Image classification data set "vgg_splitData" (oceswim/BigProject on GitHub). Class labels (5): aeroplane, bicycle, bus, car, motor.

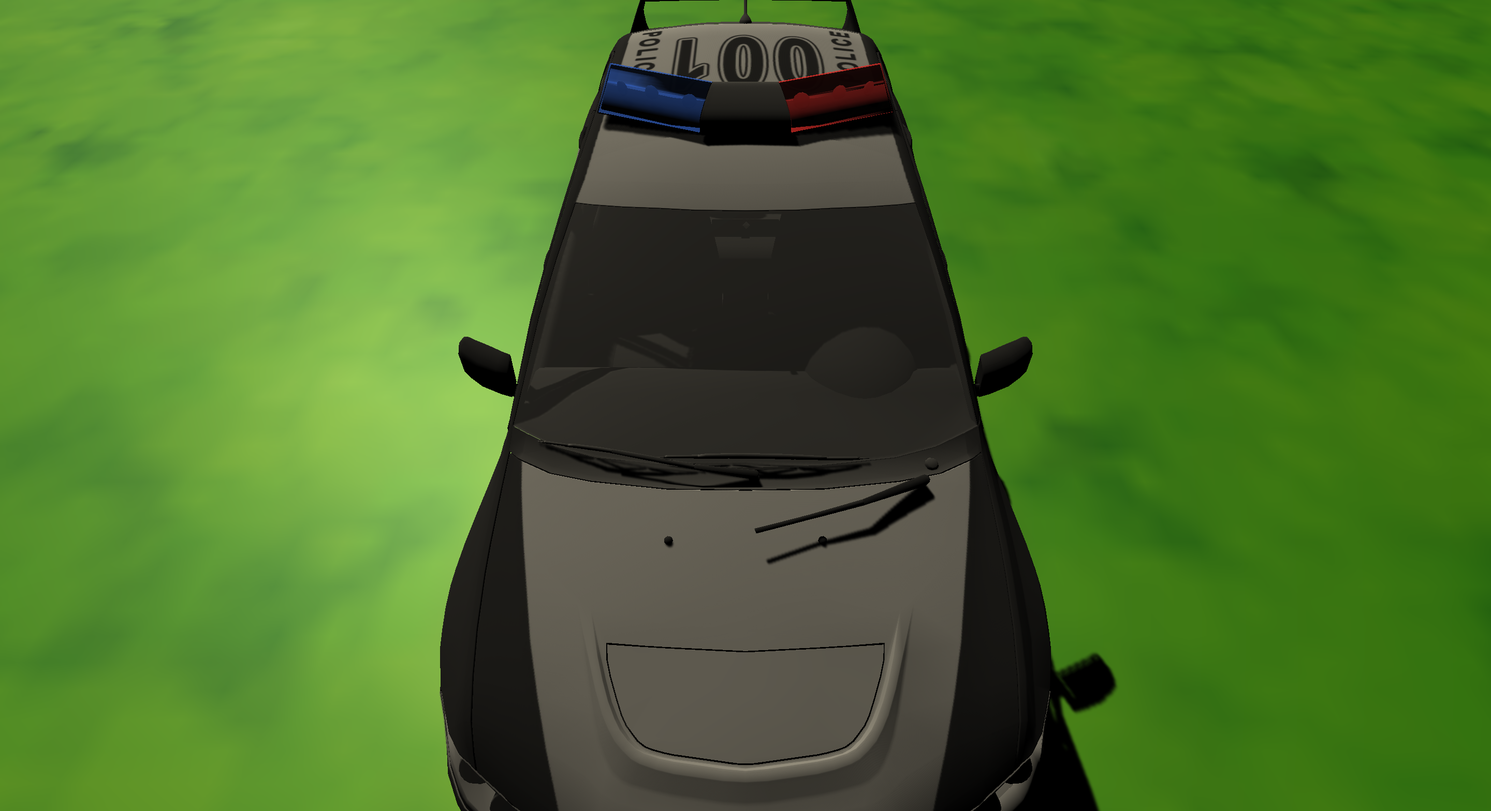
Label: car

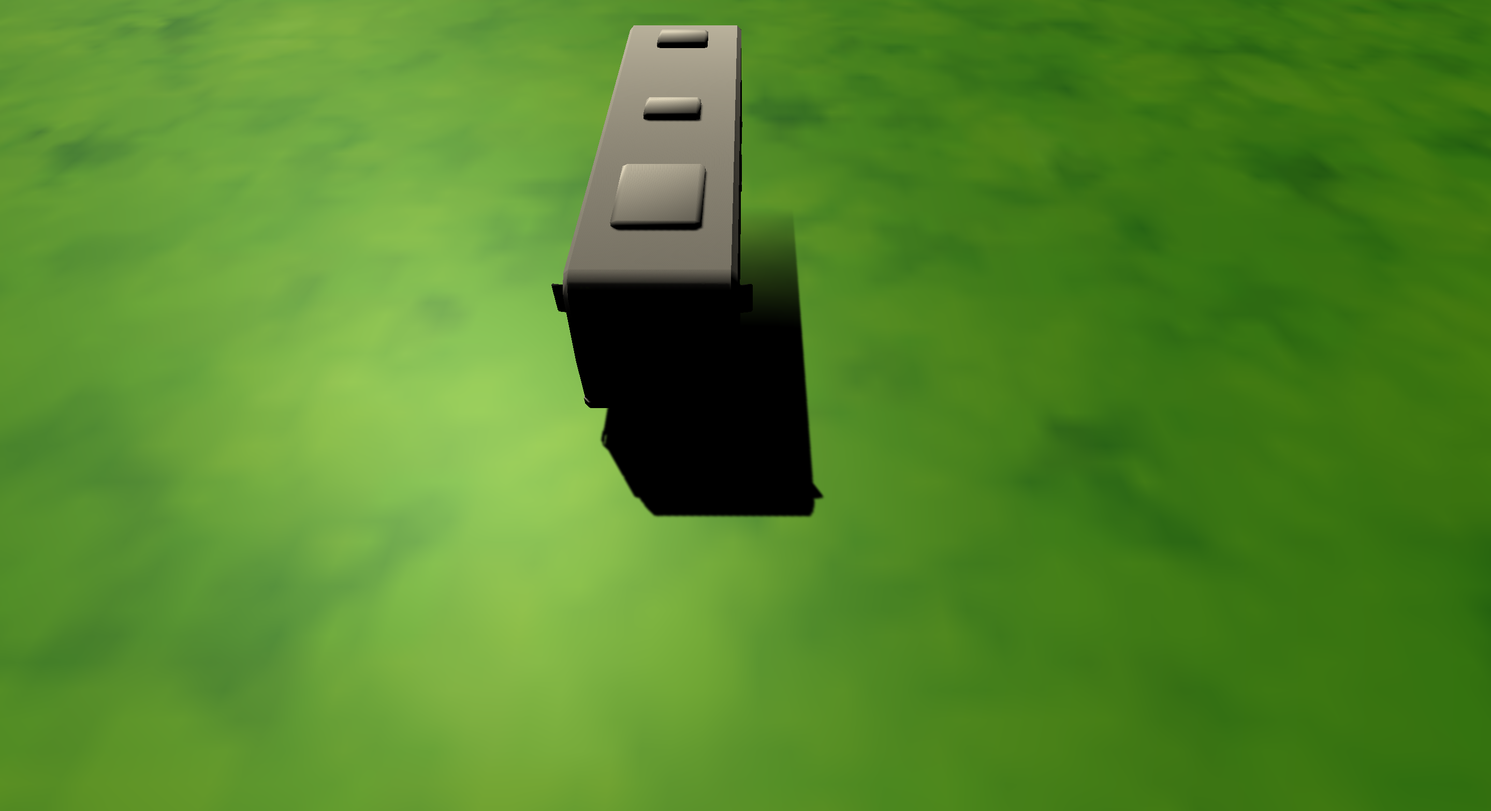
Label: bus

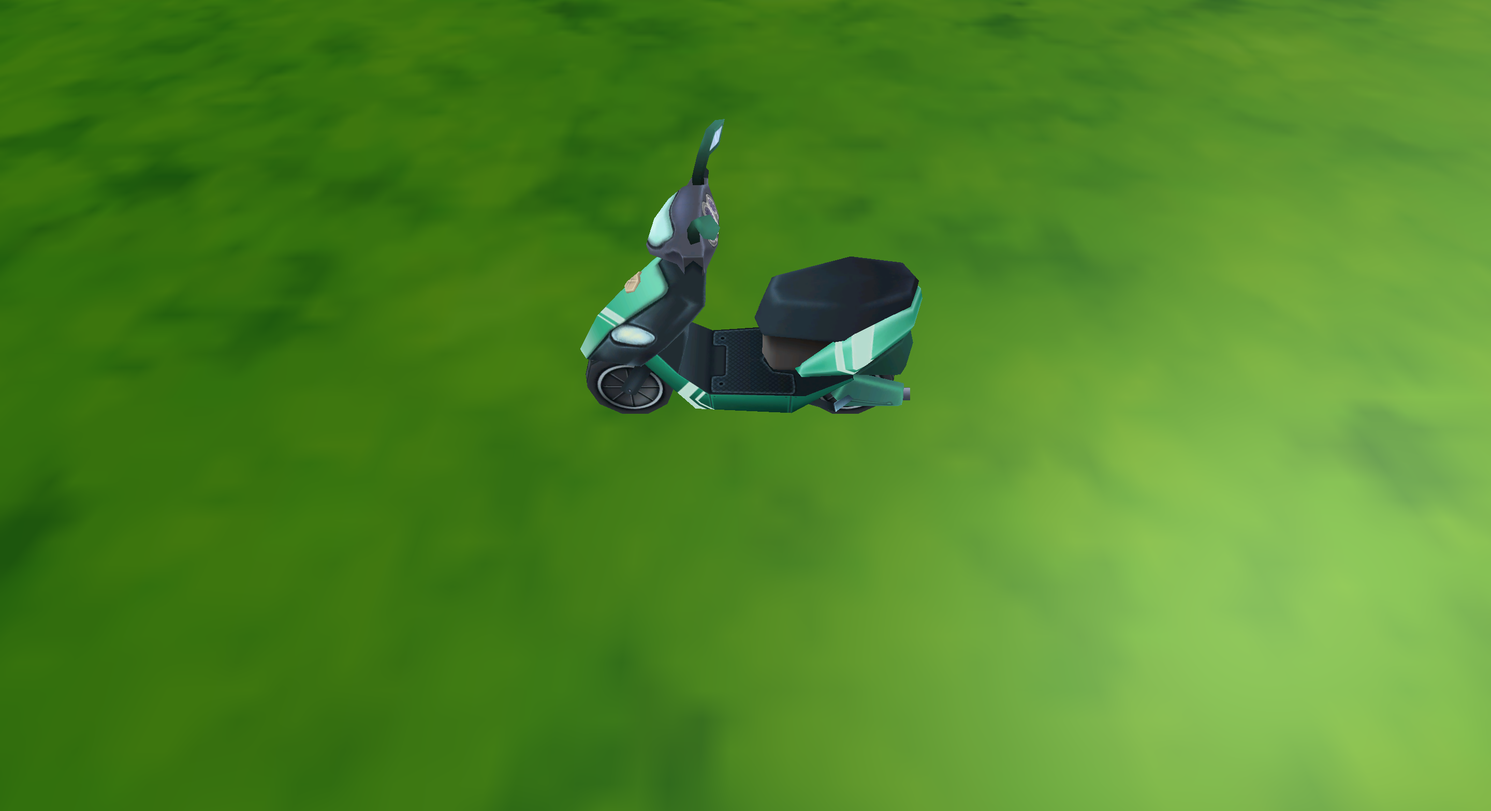
Label: motor

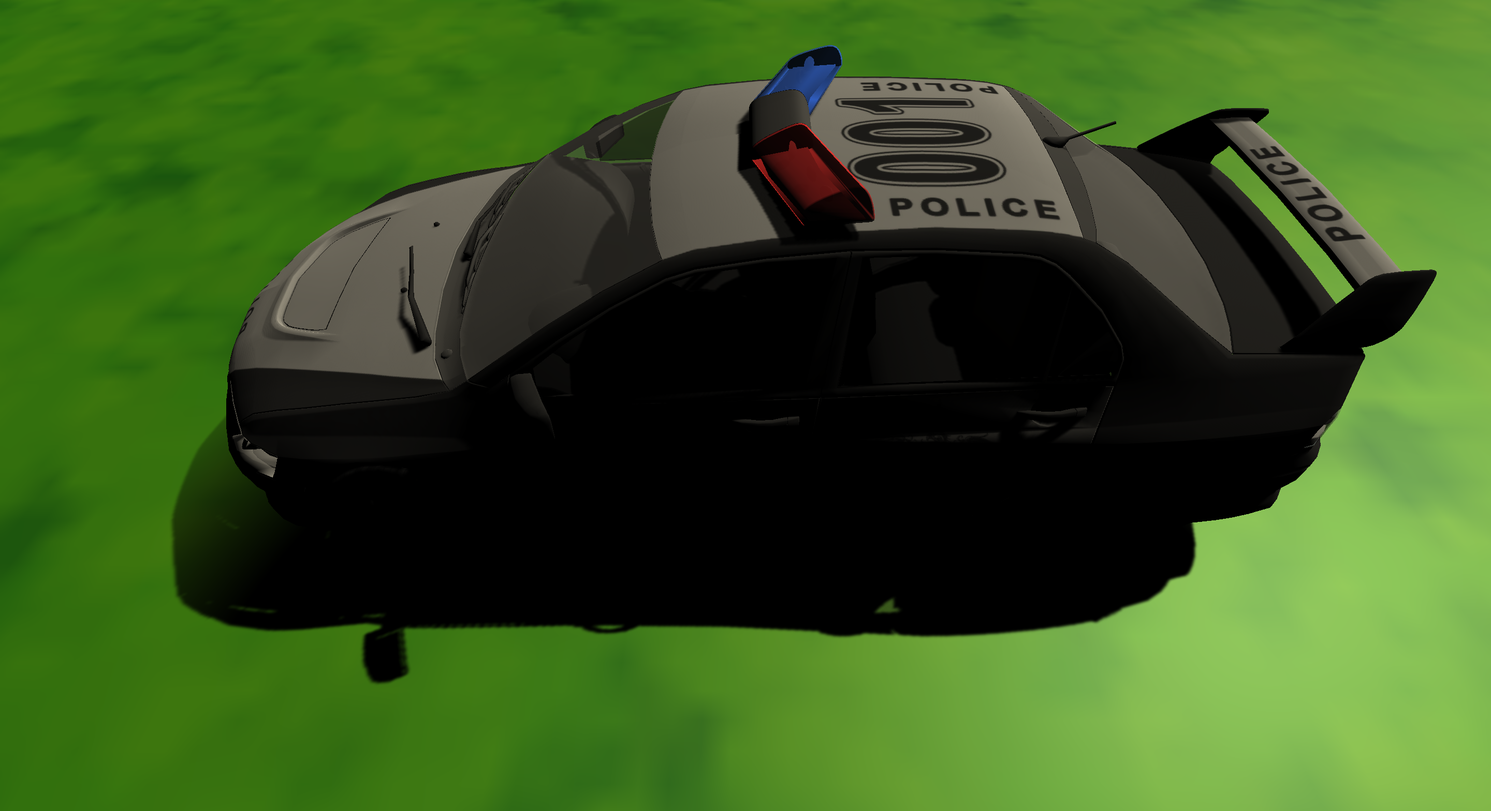
Label: car

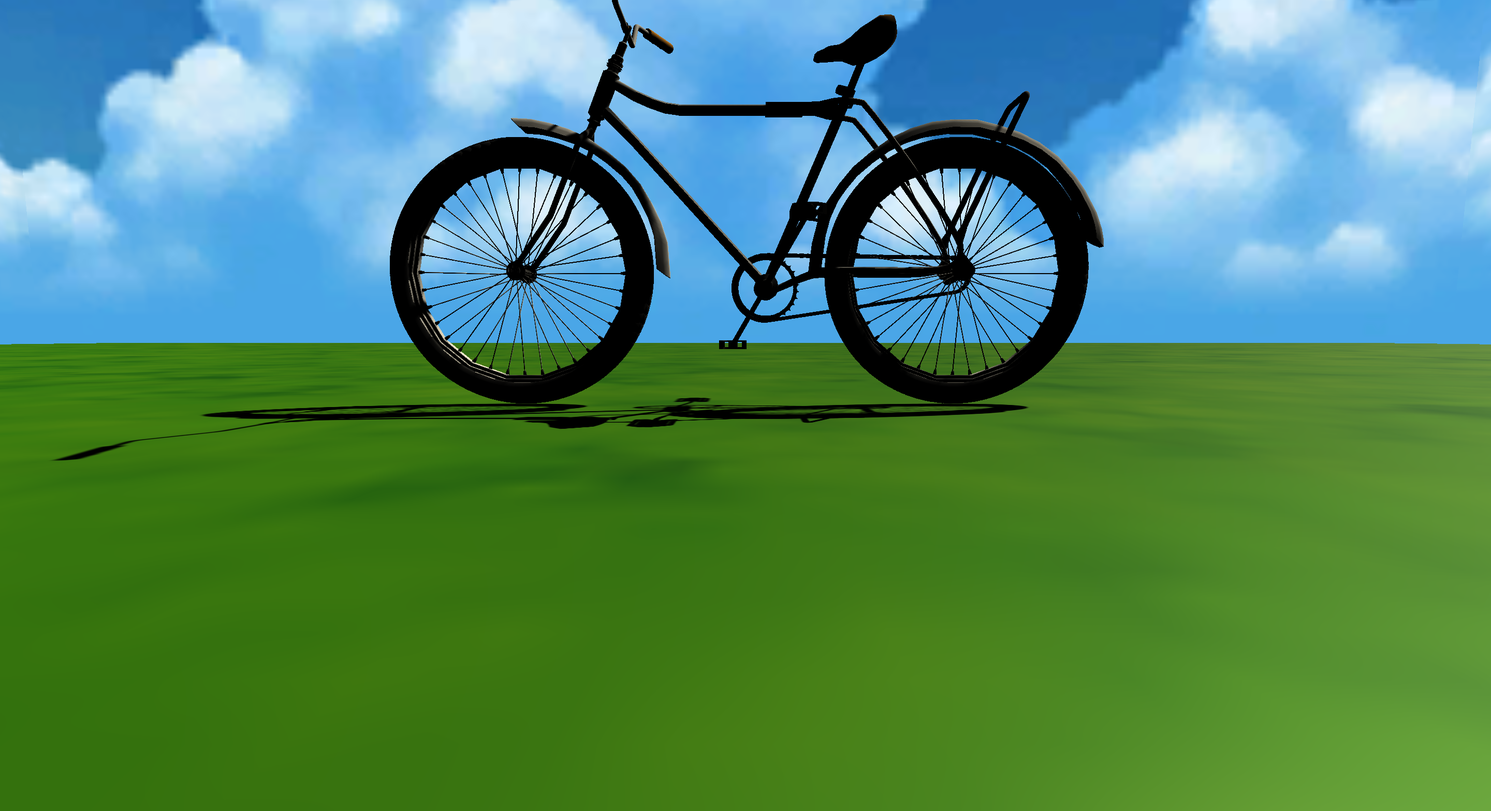
Label: bicycle

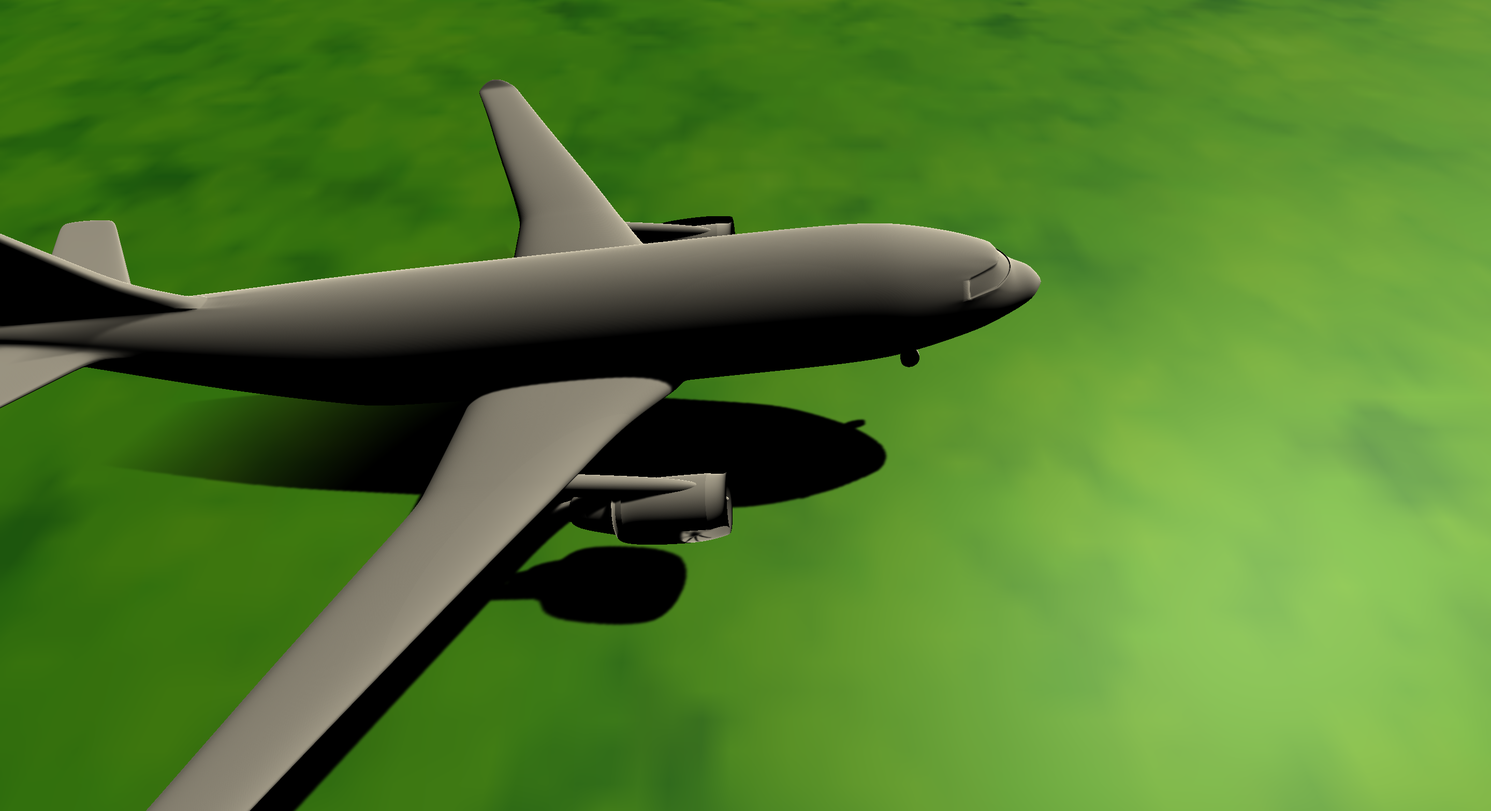
Label: aeroplane
